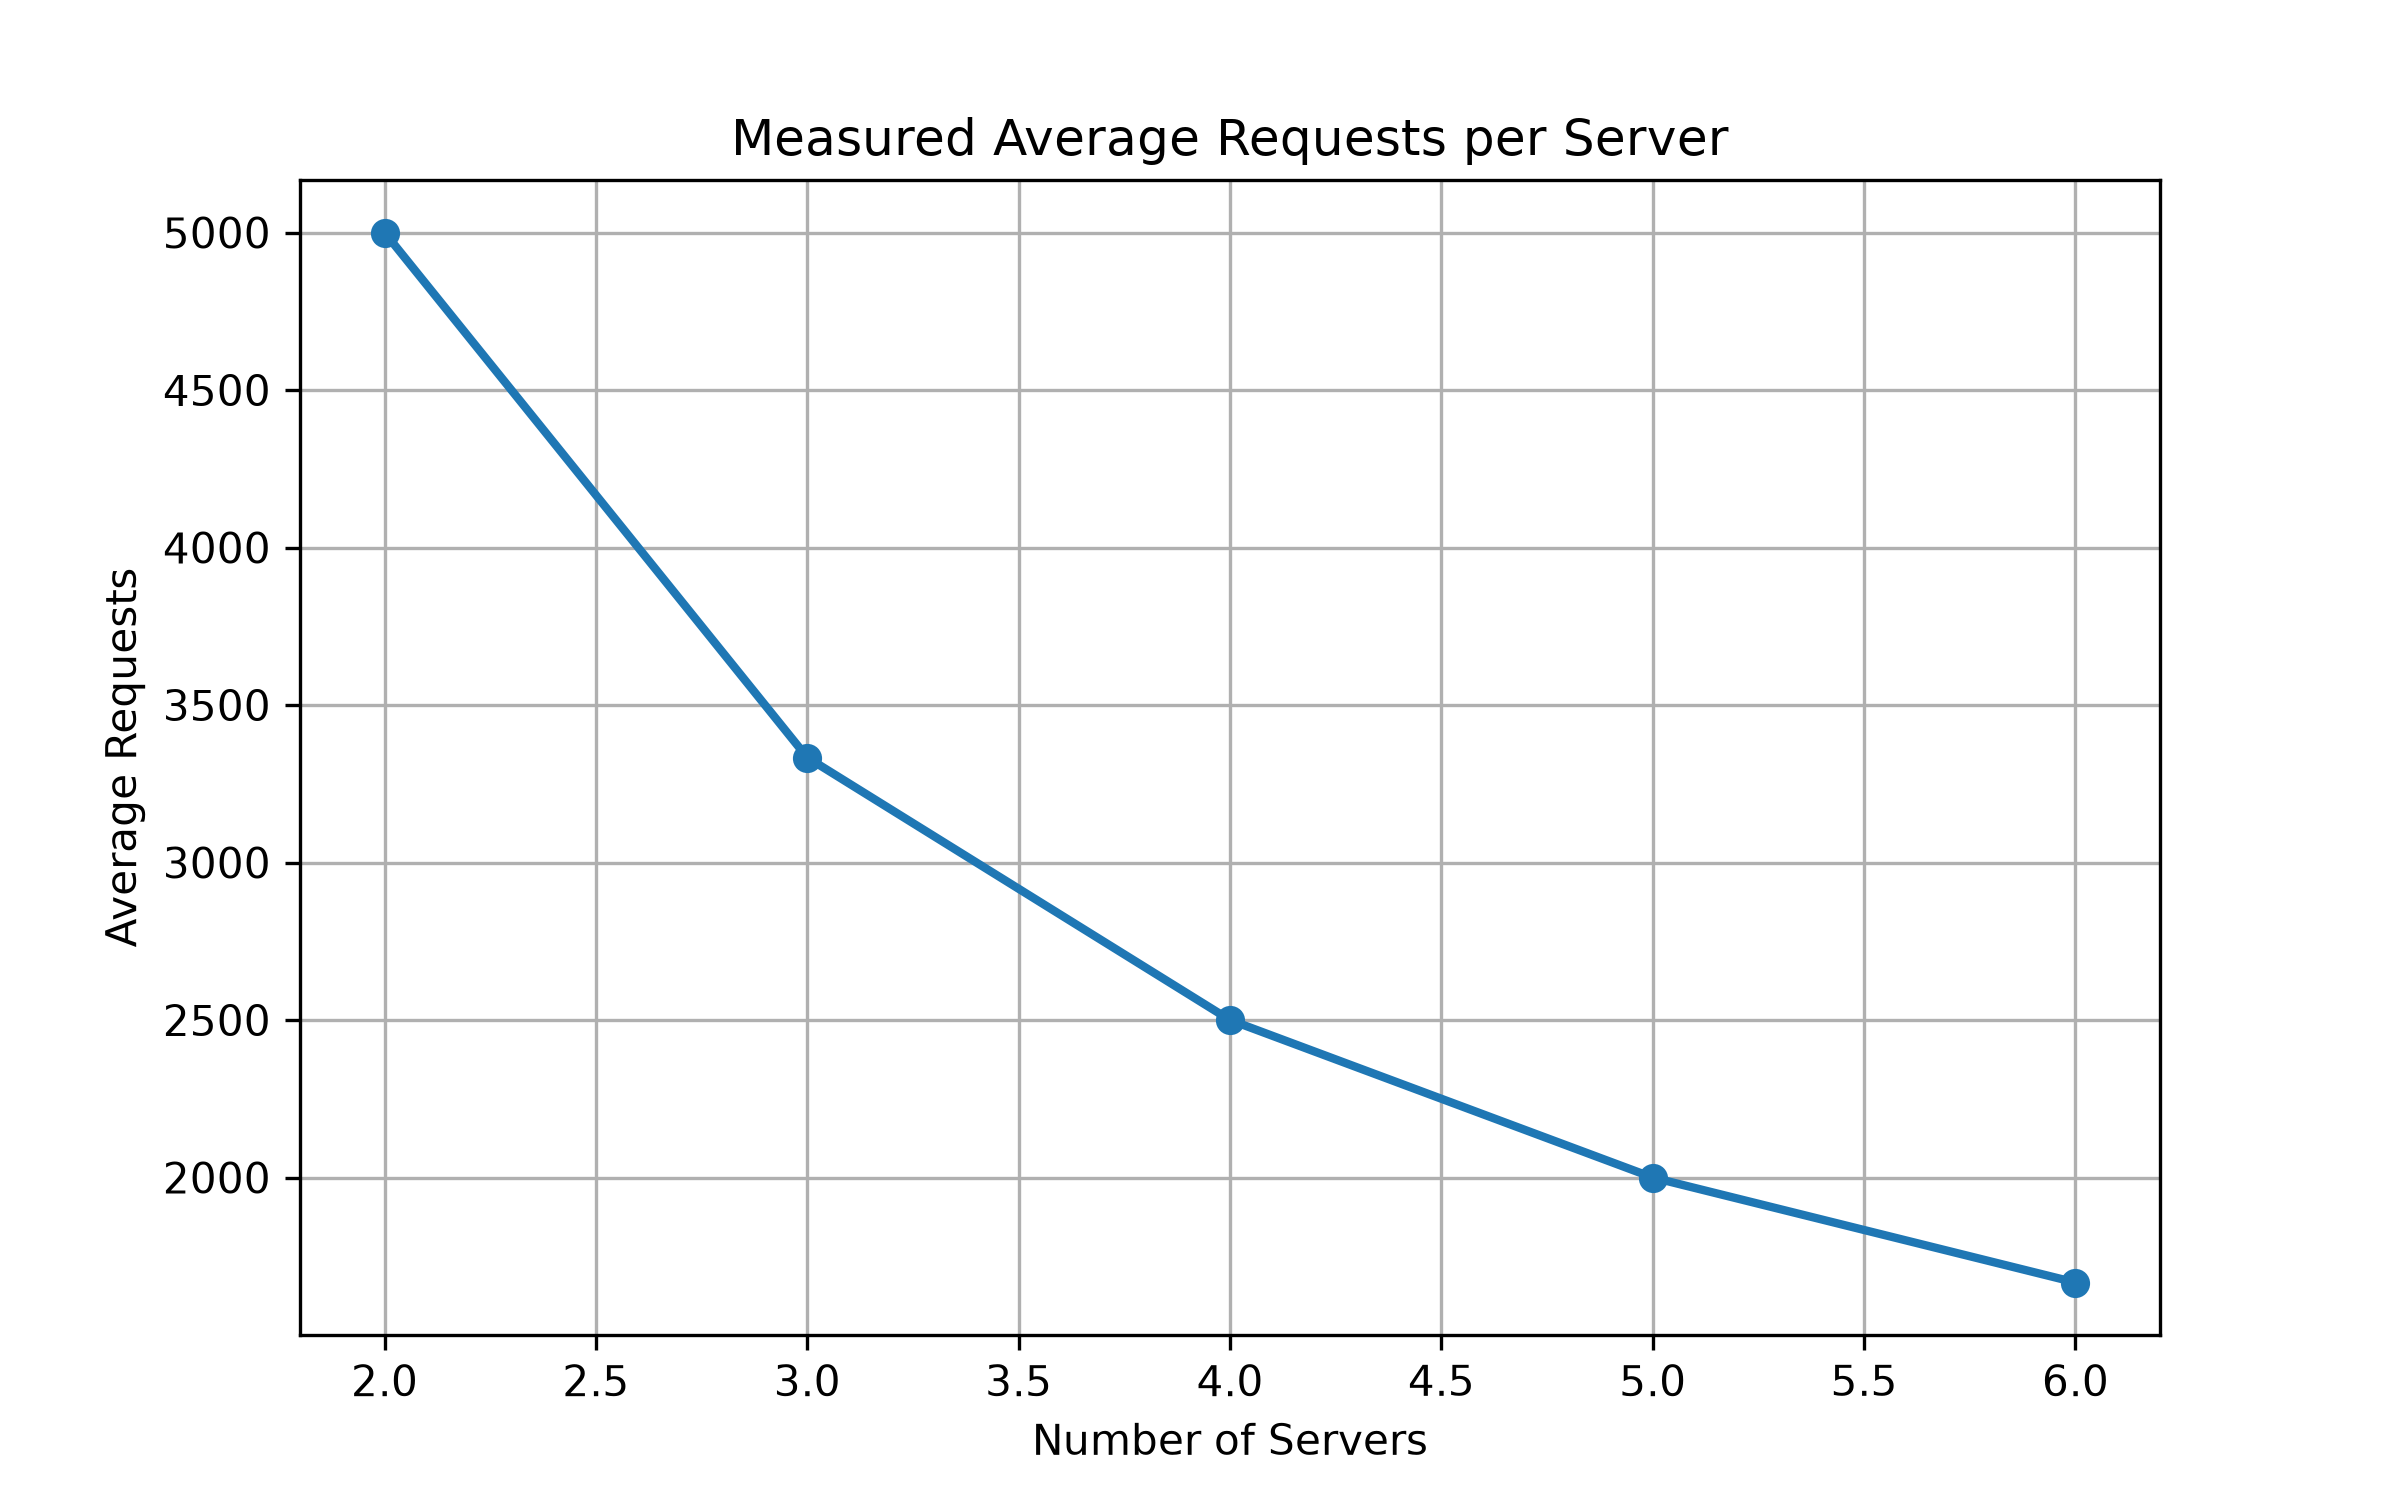

The data file committed next to this chart (first rows):
Servers, AverageLoad
2, 5000
3, 3333
4, 2500
5, 2000
6, 1667
